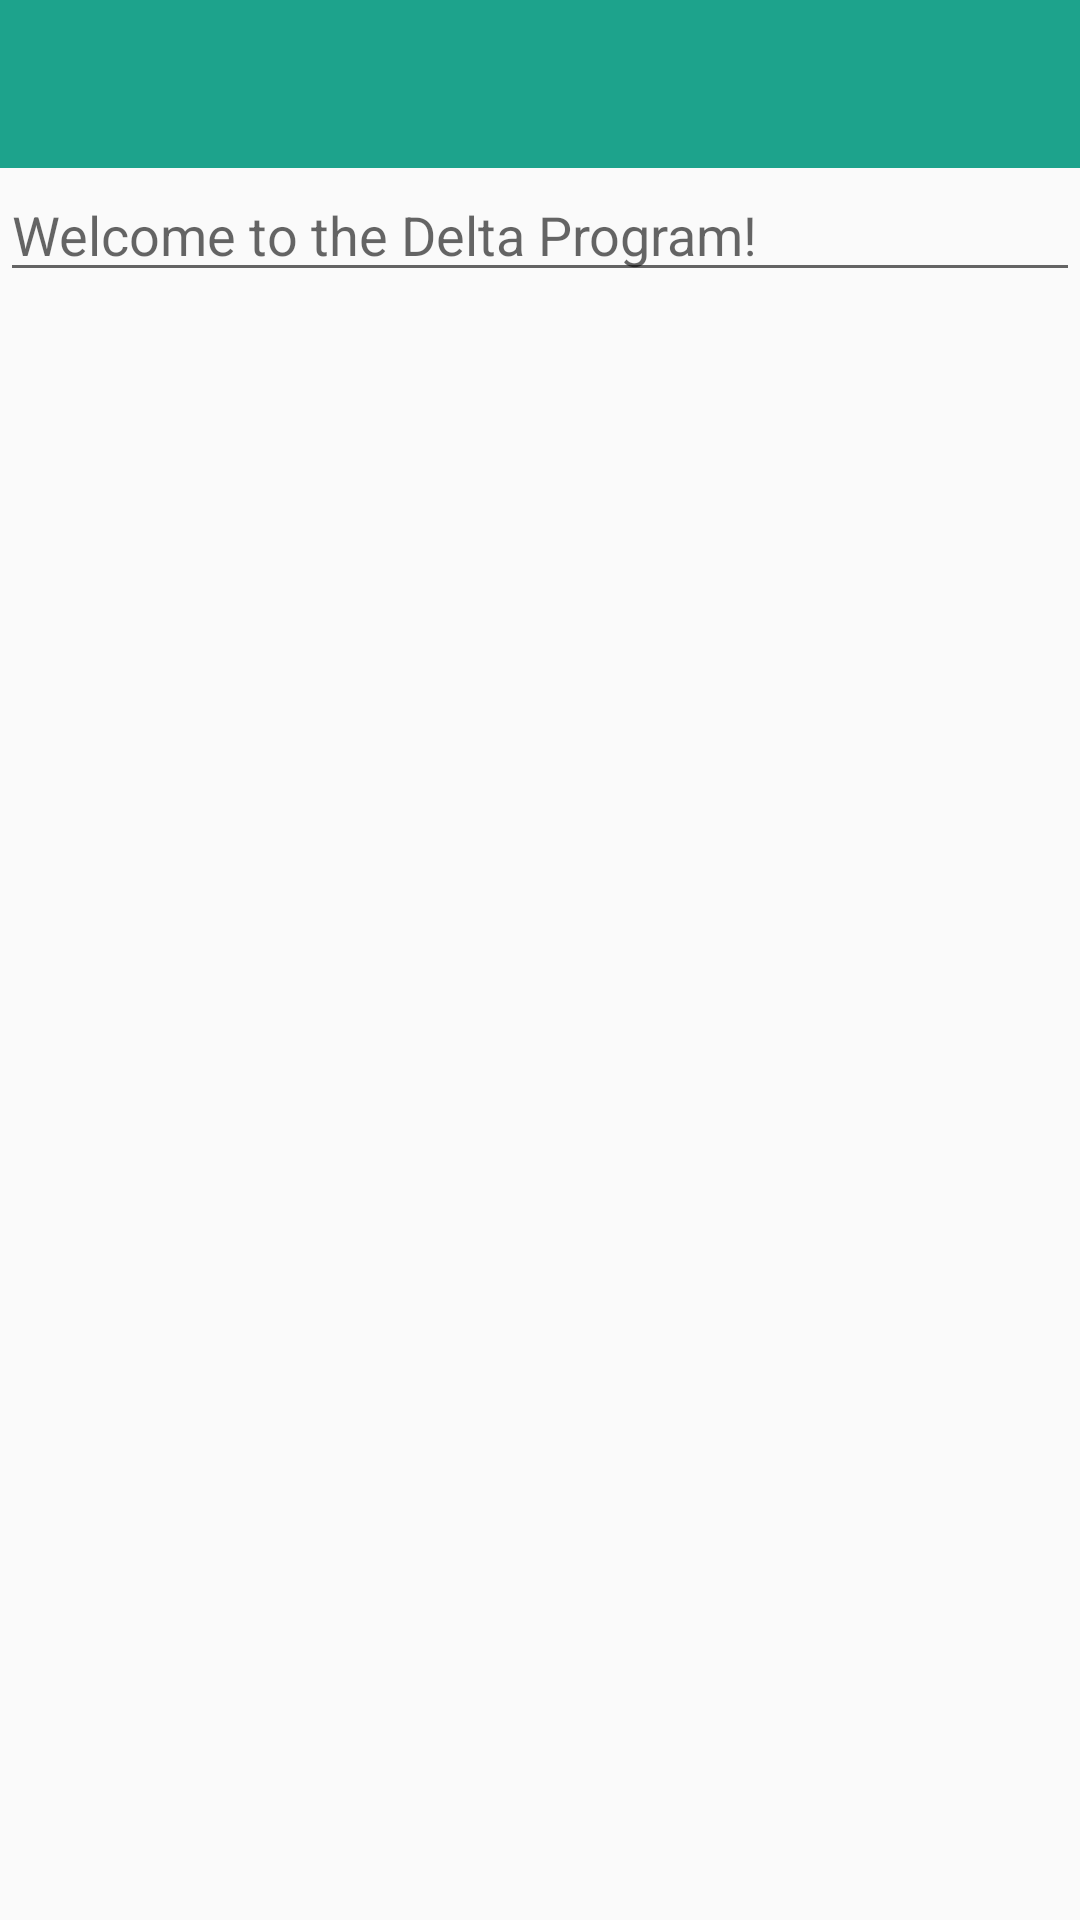

Android layout source for this screen:
<!-- AndroidManifest.xml: application theme AppTheme -->
<!-- res/layout/activity_main.xml -->
<LinearLayout xmlns:android="http://schemas.android.com/apk/res/android"
    xmlns:tools="http://schemas.android.com/tools"
    android:layout_width="match_parent"
    android:layout_height="match_parent"
    android:orientation="vertical"
    tools:context=".MainActivity">

    <include
        android:id="@+id/toolbar"
        layout="@layout/toolbar" />

    <EditText
        android:layout_width="fill_parent"
        android:layout_height="wrap_content"
        android:layout_marginTop="@dimen/activity_vertical_margin"
        android:hint="Welcome to the Delta Program!" />

</LinearLayout>
<!-- res/layout/toolbar.xml (included above) -->
<?xml version="1.0" encoding="utf-8"?>
<android.support.v7.widget.Toolbar
    xmlns:android="http://schemas.android.com/apk/res/android"
    xmlns:app="http://schemas.android.com/apk/res-auto"
    android:layout_width="match_parent"
    android:layout_height="wrap_content"
    android:minHeight="?attr/actionBarSize"
    android:background="@color/colorPrimary"
    app:theme="@style/ThemeOverlay.AppCompat.Dark"
    app:popupTheme="@style/ThemeOverlay.AppCompat.Light" >

</android.support.v7.widget.Toolbar>
<!-- resources referenced by this layout -->
<resources>
  <color name="colorPrimary">#1DA38C</color>
  <style name="AppTheme" parent="AppTheme.Material">
          
      </style>
  <style name="AppTheme.Material" parent="Theme.AppCompat.Light">
          <item name="colorPrimary">@color/colorPrimary</item>
          <item name="colorPrimaryDark">@color/colorPrimaryDark</item>
          <item name="colorAccent">@color/colorAccent</item>
      </style>
  <color name="colorPrimaryDark">#00796B</color>
  <color name="colorAccent">#B24261</color>
</resources>
